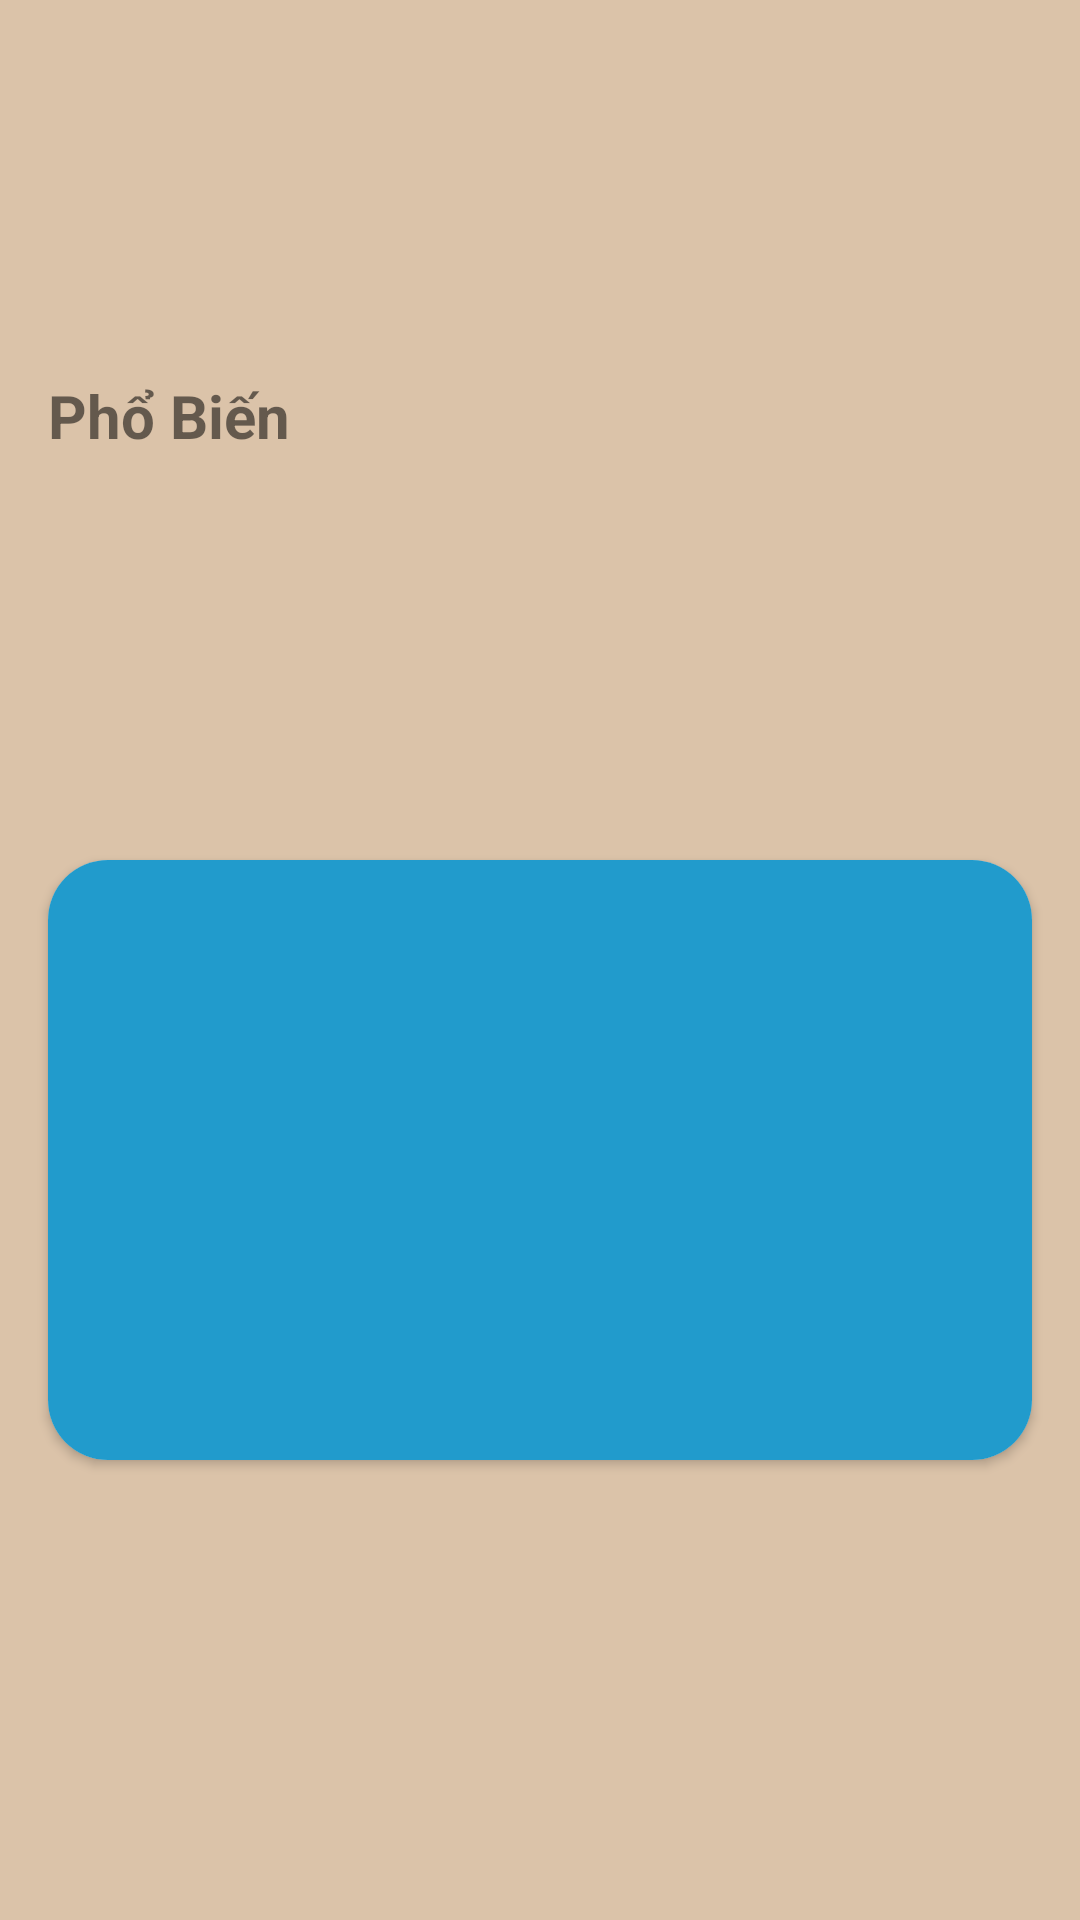

Layout XML and referenced resources for this Android screen:
<!-- AndroidManifest.xml: application theme Theme.AppCaPhe -->
<!-- res/layout/fragment_home.xml -->
<androidx.constraintlayout.widget.ConstraintLayout xmlns:android="http://schemas.android.com/apk/res/android"
    xmlns:app="http://schemas.android.com/apk/res-auto"
    xmlns:tools="http://schemas.android.com/tools"
    android:id="@+id/relativeLayout"
    android:layout_width="match_parent"
    android:layout_height="match_parent"
    android:background="@color/mau_A9"
    tools:context=".fragment.HomeFragment">

    <androidx.recyclerview.widget.RecyclerView
        android:id="@+id/popular_rv"
        android:layout_width="match_parent"
        android:layout_height="wrap_content"
        android:layout_marginTop="172dp"
        app:layout_constraintEnd_toEndOf="parent"
        app:layout_constraintHorizontal_bias="0.0"
        app:layout_constraintStart_toStartOf="parent"
        app:layout_constraintTop_toTopOf="parent" />

    <TextView
        android:id="@+id/textView8"
        android:layout_width="wrap_content"
        android:layout_height="wrap_content"
        android:layout_marginStart="16dp"
        android:layout_marginBottom="20dp"
        android:text="Phổ Biến"
        android:textSize="20sp"
        android:textStyle="bold"
        app:layout_constraintBottom_toTopOf="@+id/popular_rv"
        app:layout_constraintStart_toStartOf="parent" />

    <androidx.cardview.widget.CardView
        android:layout_width="match_parent"
        android:layout_height="200dp"
        android:layout_marginTop="21dp"
        android:layout_marginBottom="60dp"
        android:layout_marginStart="16dp"
        android:layout_marginEnd="16dp"
        app:cardCornerRadius="20dp"
        android:elevation="15dp"
        android:padding="8dp"
        app:layout_constraintBottom_toBottomOf="parent"
        app:layout_constraintEnd_toEndOf="parent"
        app:layout_constraintStart_toStartOf="parent"
        app:layout_constraintTop_toBottomOf="@+id/popular_rv" >

        <ImageView
            android:id="@+id/imageView"
            android:layout_width="match_parent"
            android:layout_height="match_parent"
            android:background="@color/material_dynamic_primary60"
            tools:src="@tools:sample/backgrounds/scenic" />
    </androidx.cardview.widget.CardView>
</androidx.constraintlayout.widget.ConstraintLayout>
<!-- resources referenced by this layout -->
<resources>
  <color name="mau_A9">#DBC3A9</color>
  <style name="Theme.AppCaPhe" parent="Theme.MaterialComponents.DayNight.NoActionBar.Bridge">
          
          <item name="colorPrimary">@color/purple_500</item>
          <item name="colorPrimaryVariant">@color/purple_700</item>
          <item name="colorOnPrimary">@color/white</item>
          
          <item name="colorSecondary">@color/teal_200</item>
          <item name="colorSecondaryVariant">@color/teal_700</item>
          <item name="colorOnSecondary">@color/black</item>
          
          <item name="android:statusBarColor">@color/mau_19</item>
          <item name="android:navigationBarColor">@color/mau_19</item>
  
          
      </style>
  <color name="purple_500">#FF6200EE</color>
  <color name="purple_700">#FF3700B3</color>
  <color name="white">#FFFFFFFF</color>
  <color name="teal_200">#FF03DAC5</color>
  <color name="teal_700">#FF018786</color>
  <color name="black">#FF000000</color>
  <color name="mau_19">#191919</color>
</resources>
